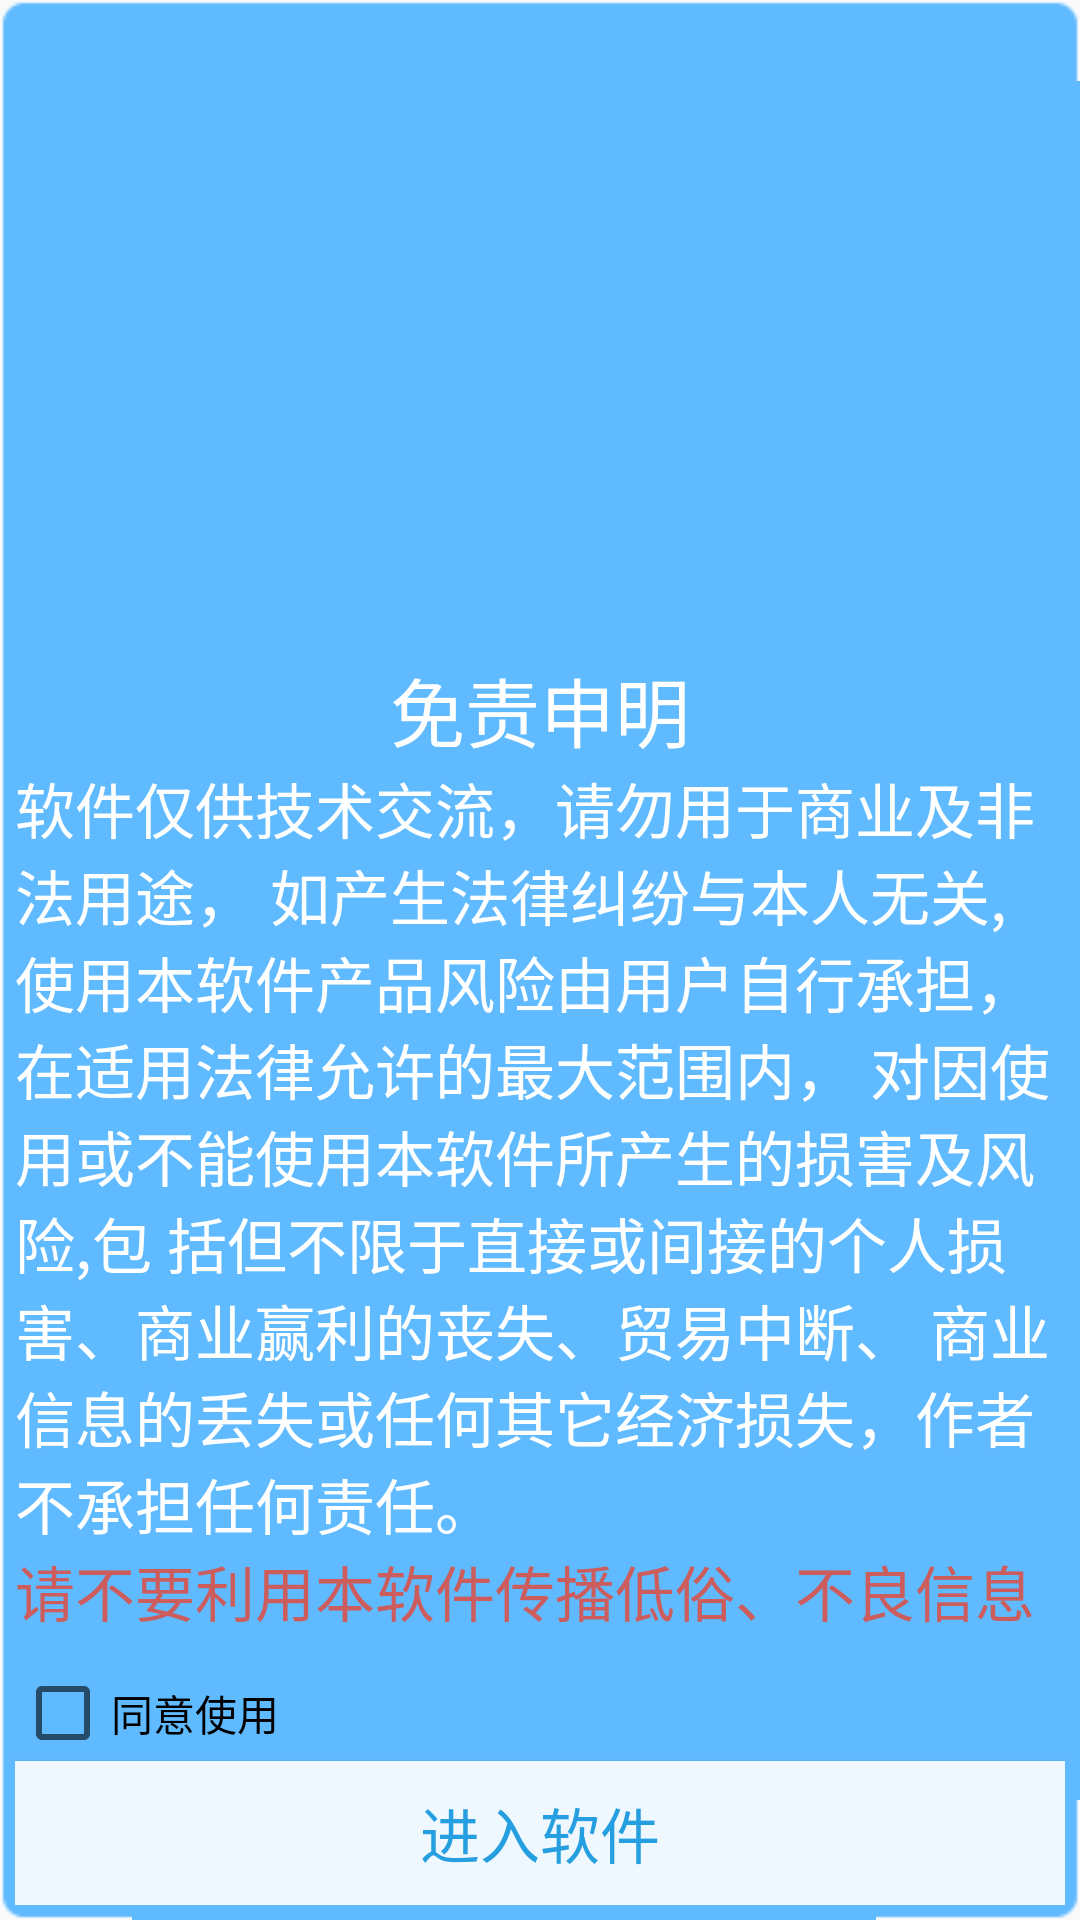

Write the Android layout XML for this screen, with the resource values it uses.
<!-- AndroidManifest.xml: application theme AppTheme -->
<!-- res/layout/warn_dialog.xml -->
<?xml version="1.0" encoding="utf-8"?>
<RelativeLayout xmlns:android="http://schemas.android.com/apk/res/android"
    android:layout_width="match_parent"
    android:background="@drawable/dialog_bg"
    android:layout_height="400dp"
    android:padding="5dp">
<ScrollView
    android:layout_width="match_parent"
    android:layout_height="wrap_content"
    android:layout_above="@+id/btn_come">

    <LinearLayout
        android:layout_width="match_parent"
        android:layout_height="wrap_content"
        android:orientation="vertical">

        <TextView
            android:id="@+id/tv_dialog_title"
            android:layout_gravity="center_horizontal"
            android:layout_width="wrap_content"
            android:layout_height="wrap_content"
            android:textColor="@color/white"
            android:textSize="25sp"
            android:text="免责申明"/>

        <TextView
            android:id="@+id/tv_dialog_content"
            android:layout_width="wrap_content"
            android:layout_height="wrap_content"
            android:textColor="@color/white"
            android:textSize="20sp"
            android:text="@string/mianze"/>
        <TextView
            android:id="@+id/tv_dialog_warn"
            android:layout_width="wrap_content"
            android:layout_height="wrap_content"
            android:textColor="@color/indianred"
            android:textSize="20sp"
            android:text="请不要利用本软件传播低俗、不良信息"/>

        <CheckBox
            android:id="@+id/cb_agree"
            android:layout_marginTop="10dp"
            android:layout_width="wrap_content"
            android:layout_height="wrap_content"
            android:text="同意使用"/>

    </LinearLayout>
</ScrollView>
    <Button
        android:id="@+id/btn_come"
        android:layout_alignParentBottom="true"
        android:layout_width="match_parent"
        android:layout_height="wrap_content"
        android:text="进入软件"
        android:textColor="@color/colorblue"
        android:textSize="20sp"
        android:background="@color/aliceblue"/>
</RelativeLayout>
<!-- resources referenced by this layout -->
<resources>
  <color name="aliceblue">#F0F8FF</color>
  <color name="colorblue">#269fe1</color>
  <color name="indianred">#CD5C5C</color>
  <color name="white">#FFFFFF</color>
  <string name="mianze">软件仅供技术交流，请勿用于商业及非法用途，
          如产生法律纠纷与本人无关,使用本软件产品风险由用户自行承担，在适用法律允许的最大范围内，
          对因使用或不能使用本软件所产生的损害及风险,包
          括但不限于直接或间接的个人损害、商业赢利的丧失、贸易中断、
          商业信息的丢失或任何其它经济损失，作者不承担任何责任。</string>
  <style name="AppTheme" parent="Theme.AppCompat.Light.DarkActionBar">
          <item name="colorPrimary">@color/colorPrimary</item>
          <item name="colorPrimaryDark">@color/colorPrimaryDark</item>
          <item name="colorAccent">@color/colorAccent</item>
      </style>
  <color name="colorPrimary">#269ee0</color>
  <color name="colorPrimaryDark">#269fe1</color>
  <color name="colorAccent">#FF4081</color>
</resources>
